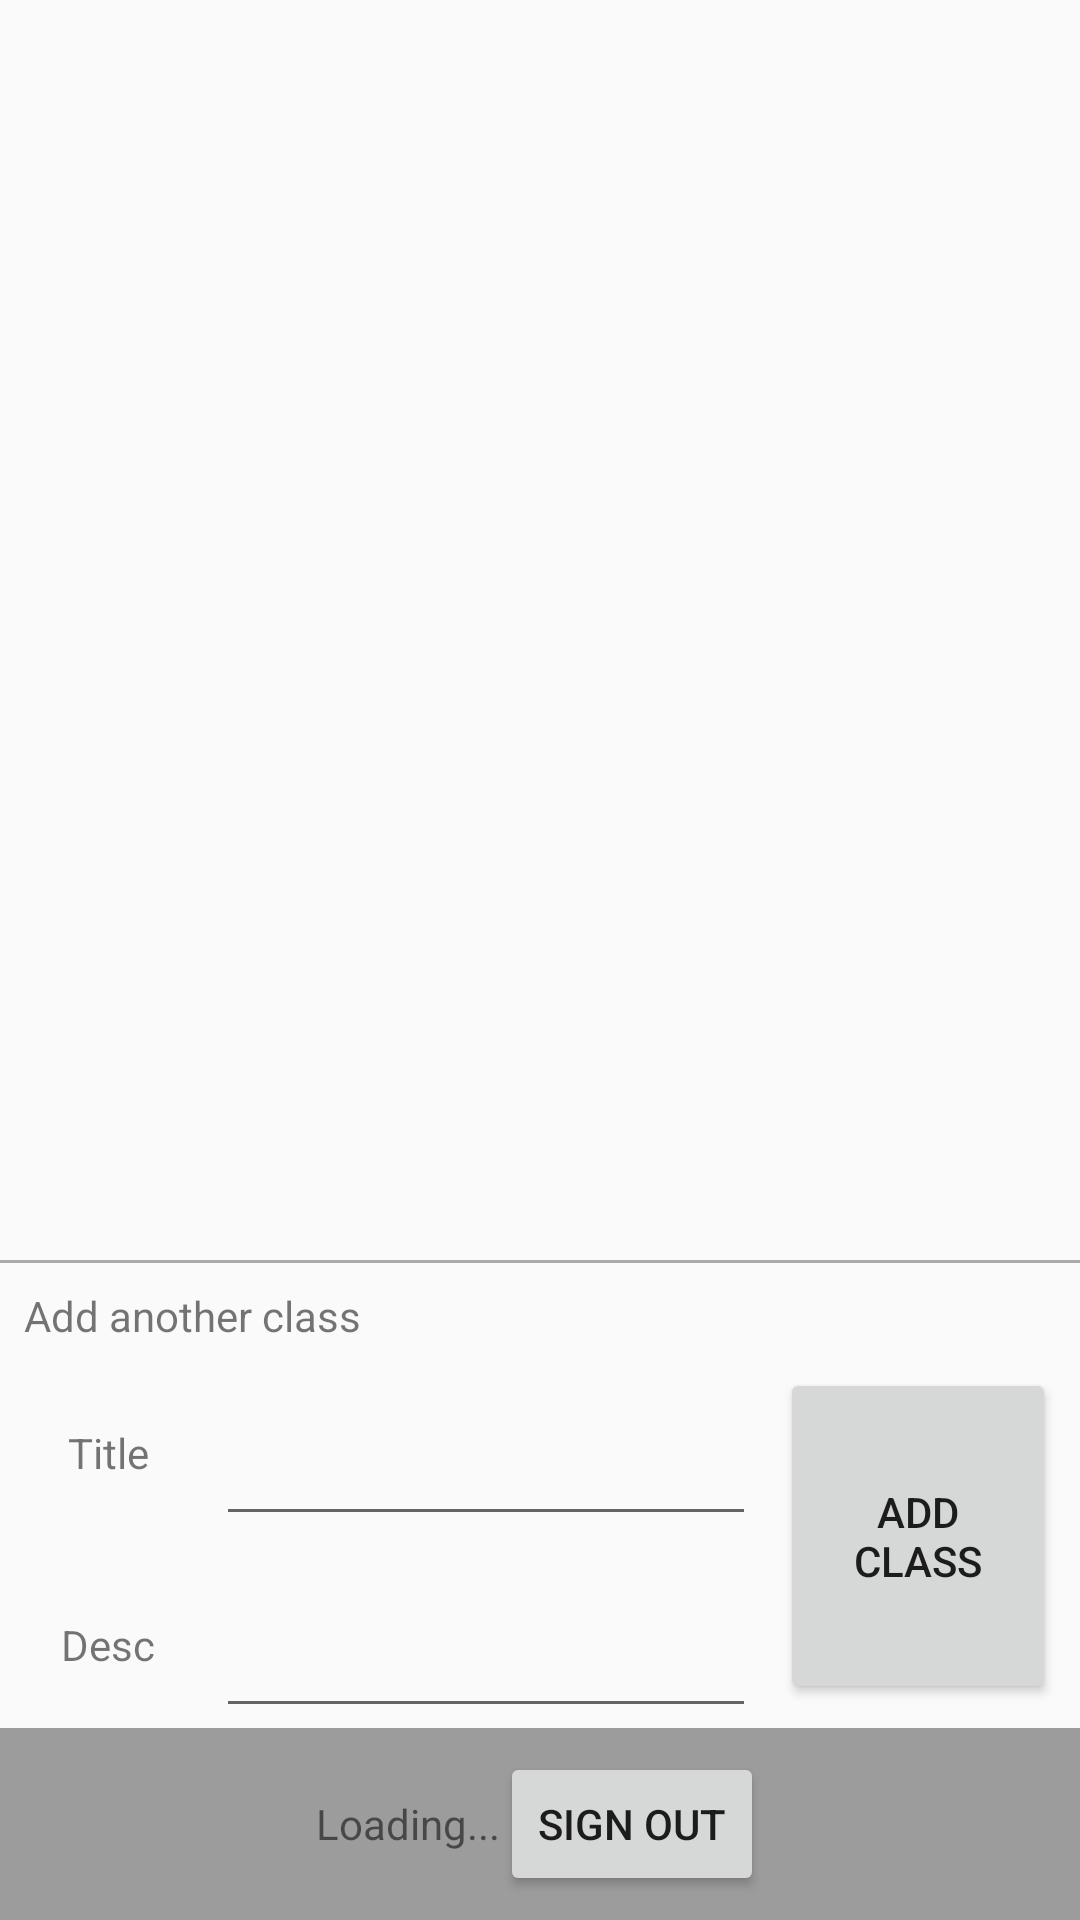

Here is an Android app screen rendered from its layout file. Give the layout XML and the strings, colors and styles it references.
<!-- AndroidManifest.xml: application theme AppTheme -->
<!-- res/layout/activity_class_list.xml -->
<?xml version="1.0" encoding="utf-8"?>
<android.support.constraint.ConstraintLayout xmlns:android="http://schemas.android.com/apk/res/android"
    xmlns:app="http://schemas.android.com/apk/res-auto"
    xmlns:tools="http://schemas.android.com/tools"
    android:layout_width="match_parent"
    android:layout_height="match_parent"
    tools:context=".ClassList">

    <ListView
        android:id="@+id/classList"
        android:layout_width="match_parent"
        android:layout_height="0dp"
        android:layout_marginStart="8dp"
        android:layout_marginLeft="8dp"
        android:layout_marginTop="8dp"
        android:layout_marginEnd="8dp"
        android:layout_marginRight="8dp"
        android:layout_marginBottom="8dp"
        app:layout_constraintBottom_toTopOf="@+id/view"
        app:layout_constraintEnd_toEndOf="parent"
        app:layout_constraintHorizontal_bias="0.0"
        app:layout_constraintStart_toStartOf="parent"
        app:layout_constraintTop_toTopOf="parent" />

    <android.support.constraint.Guideline
        android:id="@+id/guideline19"
        android:layout_width="wrap_content"
        android:layout_height="wrap_content"
        android:orientation="horizontal"
        app:layout_constraintGuide_percent="0.9" />

    <android.support.constraint.Guideline
        android:id="@+id/guideline11"
        android:layout_width="wrap_content"
        android:layout_height="wrap_content"
        android:orientation="horizontal"
        app:layout_constraintGuide_percent="0.7" />

    <android.support.constraint.Guideline
        android:id="@+id/guideline15"
        android:layout_width="wrap_content"
        android:layout_height="wrap_content"
        android:orientation="vertical"
        app:layout_constraintGuide_percent=".2" />

    <android.support.constraint.Guideline
        android:id="@+id/guideline21"
        android:layout_width="wrap_content"
        android:layout_height="wrap_content"
        android:orientation="vertical"
        app:layout_constraintGuide_percent=".7" />

    <Button
        android:id="@+id/addClassButton"
        android:layout_width="0dp"
        android:layout_height="0dp"
        android:layout_marginStart="8dp"
        android:layout_marginLeft="8dp"
        android:layout_marginTop="8dp"
        android:layout_marginEnd="8dp"
        android:layout_marginRight="8dp"
        android:layout_marginBottom="8dp"
        android:text="Add Class"
        app:layout_constraintBottom_toTopOf="@+id/guideline19"
        app:layout_constraintEnd_toEndOf="parent"
        app:layout_constraintHorizontal_bias="1.0"
        app:layout_constraintStart_toStartOf="@+id/guideline21"
        app:layout_constraintTop_toTopOf="@+id/guideline11"
        app:layout_constraintVertical_bias="0.0" />

    <android.support.constraint.Guideline
        android:id="@+id/guideline22"
        android:layout_width="wrap_content"
        android:layout_height="wrap_content"
        android:orientation="horizontal"
        app:layout_constraintGuide_percent="0.8" />

    <TextView
        android:id="@+id/textViewClassListTitle"
        android:layout_width="wrap_content"
        android:layout_height="wrap_content"
        android:layout_marginStart="8dp"
        android:layout_marginLeft="8dp"
        android:layout_marginTop="8dp"
        android:layout_marginEnd="8dp"
        android:layout_marginRight="8dp"

        android:text="Title"
        app:layout_constraintBottom_toTopOf="@+id/guideline22"
        app:layout_constraintEnd_toStartOf="@+id/guideline15"
        app:layout_constraintStart_toStartOf="parent"
        app:layout_constraintTop_toTopOf="@+id/guideline11" />

    <TextView
        android:id="@+id/textViewClassListDesc"
        android:layout_width="wrap_content"
        android:layout_height="wrap_content"
        android:layout_marginStart="8dp"
        android:layout_marginLeft="8dp"
        android:layout_marginTop="8dp"
        android:layout_marginEnd="8dp"
        android:layout_marginRight="8dp"

        android:text="Desc"
        app:layout_constraintBottom_toTopOf="@+id/guideline19"
        app:layout_constraintEnd_toStartOf="@+id/guideline15"
        app:layout_constraintStart_toStartOf="parent"
        app:layout_constraintTop_toTopOf="@+id/guideline22" />

    <EditText
        android:id="@+id/editTextClassListTitle"
        android:layout_width="0dp"
        android:layout_height="0dp"
        android:ems="10"
        app:layout_constraintBottom_toTopOf="@+id/guideline22"
        app:layout_constraintEnd_toStartOf="@+id/guideline21"
        app:layout_constraintStart_toStartOf="@+id/guideline15"
        app:layout_constraintTop_toTopOf="@+id/guideline11" />

    <EditText
        android:id="@+id/editTextClassListDesc"
        android:layout_width="0dp"
        android:layout_height="0dp"

        android:ems="10"
        app:layout_constraintBottom_toTopOf="@+id/guideline19"
        app:layout_constraintEnd_toStartOf="@+id/guideline21"
        app:layout_constraintStart_toStartOf="@+id/guideline15"
        app:layout_constraintTop_toBottomOf="@+id/editTextClassListTitle" />

    <LinearLayout
        android:layout_width="0dp"
        android:layout_height="0dp"
        android:orientation="horizontal"
        android:gravity="center"
        android:background="#9C9C9C"
        app:layout_constraintBottom_toBottomOf="parent"
        app:layout_constraintEnd_toEndOf="parent"
        app:layout_constraintStart_toStartOf="parent"
        app:layout_constraintTop_toTopOf="@+id/guideline19">

        <TextView
            android:id="@+id/classListLoggedInAs"
            android:layout_width="wrap_content"
            android:layout_height="wrap_content"
            android:layout_marginTop="8dp"
            android:layout_marginBottom="8dp"
            android:text="Loading..."
            app:layout_constraintBottom_toBottomOf="parent"
            app:layout_constraintEnd_toStartOf="@+id/classListSignOutbutton"
            app:layout_constraintHorizontal_bias="0.5"
            app:layout_constraintStart_toStartOf="parent"
            app:layout_constraintTop_toTopOf="@+id/guideline19" />

        <Button
            android:id="@+id/classListSignOutbutton"
            android:layout_width="wrap_content"
            android:layout_height="wrap_content"

            android:text="Sign Out"
            app:layout_constraintBottom_toBottomOf="parent"
            app:layout_constraintEnd_toEndOf="parent"
            app:layout_constraintHorizontal_bias="0.5"
            app:layout_constraintStart_toEndOf="@+id/classListLoggedInAs"
            app:layout_constraintTop_toTopOf="@+id/guideline19" />
    </LinearLayout>

    <View
        android:id="@+id/view"
        android:layout_width="match_parent"
        android:layout_height="1dp"
        android:layout_marginBottom="8dp"
        android:background="@android:color/darker_gray"
        app:layout_constraintBottom_toTopOf="@+id/textView2"
        app:layout_constraintEnd_toEndOf="parent"
        app:layout_constraintHorizontal_bias="1.0"
        app:layout_constraintStart_toStartOf="parent" />

    <TextView
        android:id="@+id/textView2"
        android:layout_width="0dp"
        android:layout_height="wrap_content"
        android:layout_marginStart="8dp"
        android:layout_marginLeft="8dp"
        android:text="Add another class"
        app:layout_constraintBottom_toTopOf="@+id/guideline11"
        app:layout_constraintEnd_toEndOf="parent"
        app:layout_constraintStart_toStartOf="parent" />
</android.support.constraint.ConstraintLayout>
<!-- resources referenced by this layout -->
<resources>
  <style name="AppTheme" parent="Theme.AppCompat.Light.DarkActionBar">
          
          <item name="colorPrimary">@color/colorPrimary</item>
          <item name="colorPrimaryDark">@color/colorPrimaryDark</item>
          <item name="colorAccent">@color/colorAccent</item>
      </style>
  <color name="colorPrimary">#6ddaef</color>
  <color name="colorPrimaryDark">#00574B</color>
  <color name="colorAccent">#de5587</color>
</resources>
